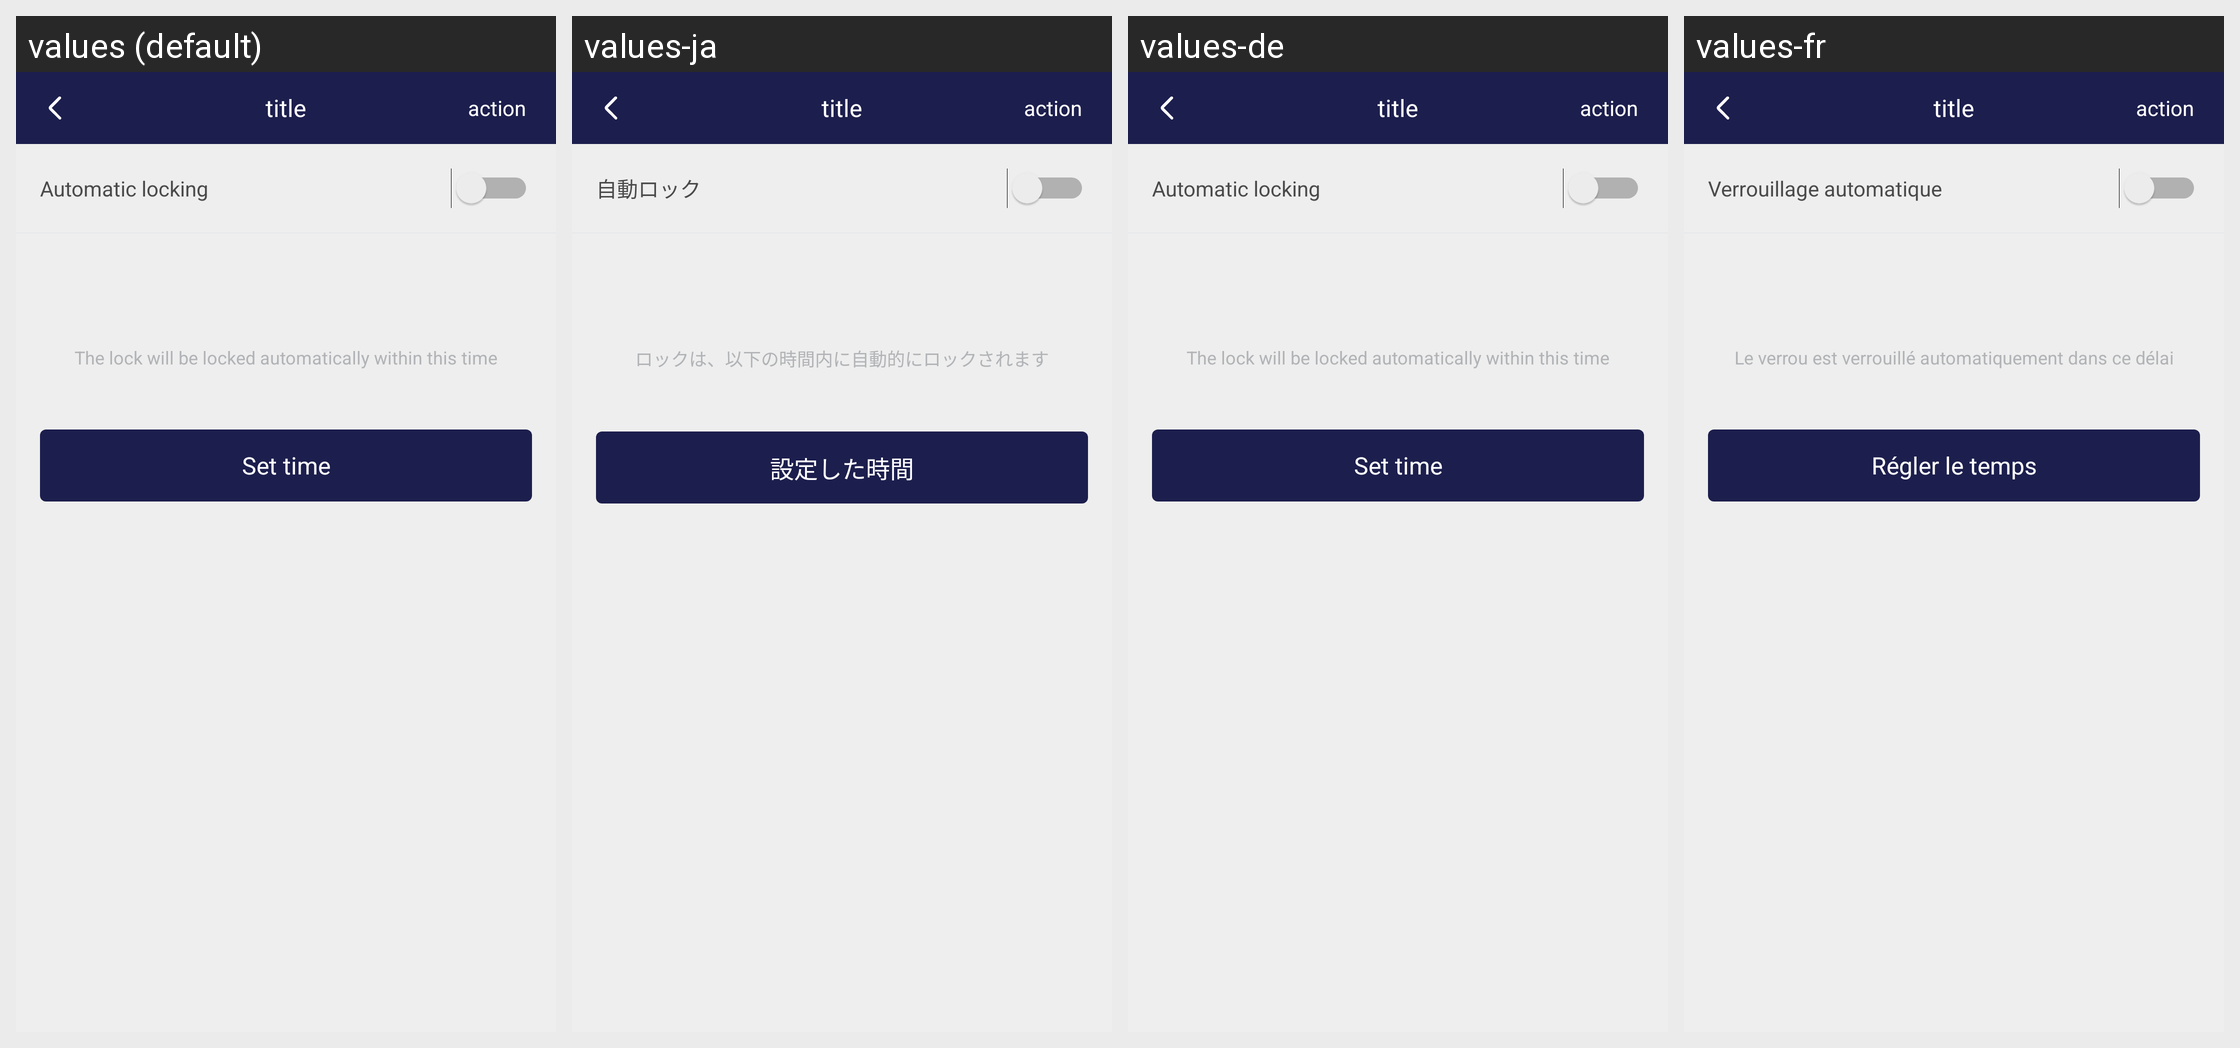

Here is an Android app screen in its default locale and in the app's own translations. Write out the translated-string differences for the strings that appear on this screen.
Android screen res/layout/activity_lock_auto_locking.xml rendered under 4 locales, left to right: values (default), values-ja, values-de, values-fr. Device: Nexus 5 (rendered at 1080×1920; each locale shown at half size, 540×960, under a caption strip naming it); theme AppTheme.
Other locales in the repository, not shown: values-zh.
Strings drawn on this screen, with the default value and each locale's value (text and hints the layout hard-codes, and strings that could not be matched under every locale, appear in the picture but are not listed):

automatic_locking
  values: Automatic locking
  values-ja: 自動ロック
  values-de: Automatic locking
  values-fr: Verrouillage automatique

note_auto_lock
  values: The lock will be locked automatically within this time
  values-ja: ロックは、以下の時間内に自動的にロックされます
  values-de: The lock will be locked automatically within this time
  values-fr: Le verrou est verrouillé automatiquement dans ce délai

set_time
  values: Set time
  values-ja: 設定した時間
  values-de: Set time
  values-fr: Régler le temps

page_title
  values: title
  values-ja: title  [not translated; the default value is used]
  values-de: title  [not translated; the default value is used]
  values-fr: title  [not translated; the default value is used]

page_action
  values: action
  values-ja: action  [not translated; the default value is used]
  values-de: action  [not translated; the default value is used]
  values-fr: action  [not translated; the default value is used]
